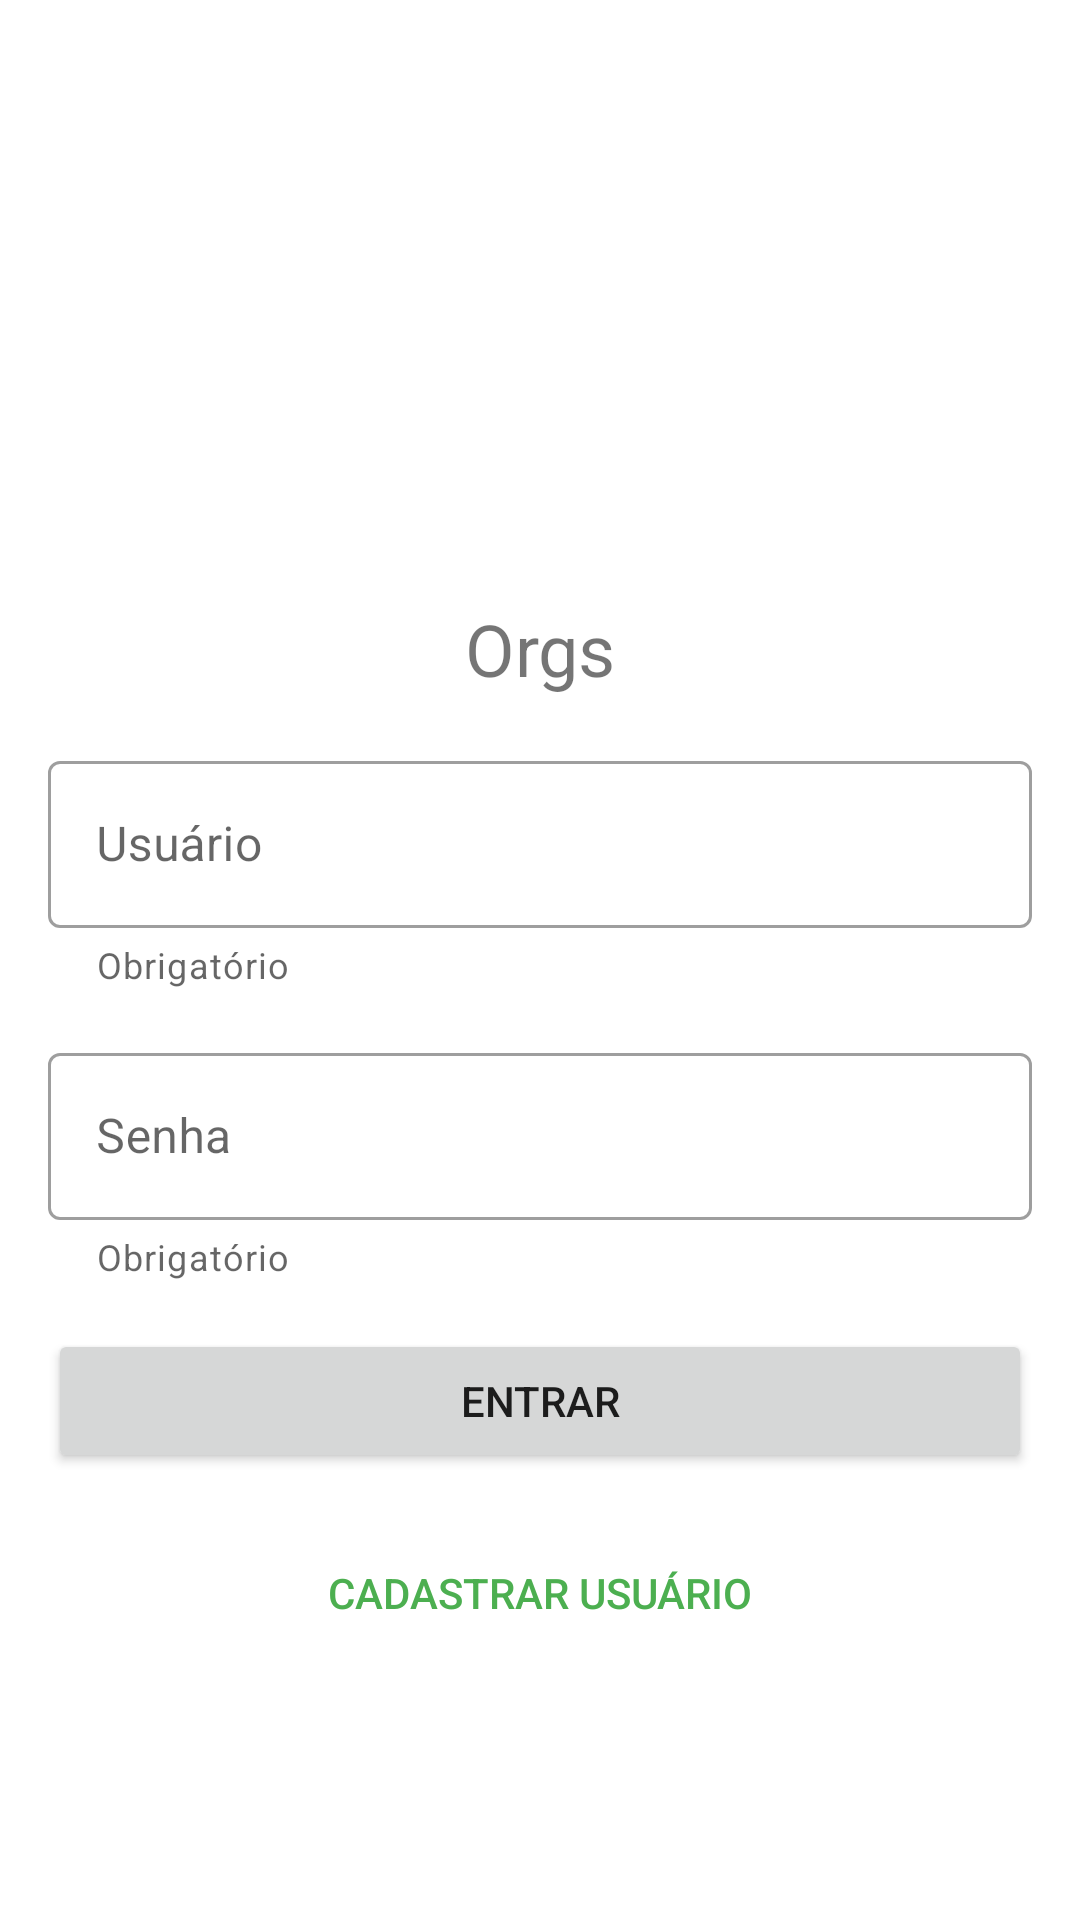

Produce the Android XML layout that renders to this screen, including the resource entries it uses.
<!-- AndroidManifest.xml: application theme Theme.Orgs -->
<!-- res/layout/activity_login.xml -->
<?xml version="1.0" encoding="utf-8"?>
<ScrollView xmlns:android="http://schemas.android.com/apk/res/android"
    xmlns:app="http://schemas.android.com/apk/res-auto"
    xmlns:tools="http://schemas.android.com/tools"
    android:layout_width="match_parent"
    android:layout_height="match_parent"
    android:fillViewport="true">

    <androidx.constraintlayout.widget.ConstraintLayout
        android:id="@+id/login_page"
        android:layout_width="match_parent"
        android:layout_height="wrap_content"
        android:focusable="true"
        android:focusableInTouchMode="true"
        tools:context=".ui.modules.login.LoginActivityImpl">

        <ImageView
            android:id="@+id/login_app_logo"
            android:layout_width="wrap_content"
            android:layout_height="200dp"
            android:layout_centerInParent="true"
            app:layout_constraintEnd_toEndOf="parent"
            app:layout_constraintStart_toStartOf="parent"
            app:layout_constraintTop_toTopOf="parent"
            app:srcCompat="@drawable/orgs_logo"
            tools:srcCompat="@drawable/imagem_padrao" />

        <TextView
            android:id="@+id/login_app_name"
            android:layout_width="match_parent"
            android:layout_height="wrap_content"
            android:gravity="center"
            android:text="@string/app_name"
            android:textSize="24sp"
            app:layout_constraintTop_toBottomOf="@+id/login_app_logo" />

        <com.google.android.material.textfield.TextInputLayout
            android:id="@+id/login_layout_usuario"
            style="@style/Widget.MaterialComponents.TextInputLayout.OutlinedBox"
            android:layout_width="0dp"
            android:layout_height="wrap_content"
            android:layout_margin="16dp"
            android:hint="@string/hint_usuario_usuario"
            android:inputType="text"
            android:minHeight="48dp"
            android:layout_marginTop="16dp"
            app:helperText="Obrigatório"
            app:helperTextEnabled="true"
            app:layout_constraintEnd_toEndOf="parent"
            app:layout_constraintStart_toStartOf="parent"
            app:layout_constraintTop_toBottomOf="@+id/login_app_name">

            <com.google.android.material.textfield.TextInputEditText
                android:id="@+id/login_field_usuario"
                android:layout_width="match_parent"
                android:layout_height="wrap_content"
                android:inputType="text" />

        </com.google.android.material.textfield.TextInputLayout>

        <com.google.android.material.textfield.TextInputLayout
            android:id="@+id/login_layout_senha"
            style="@style/Widget.MaterialComponents.TextInputLayout.OutlinedBox"
            android:layout_width="0dp"
            android:layout_height="wrap_content"
            android:layout_margin="16dp"
            android:hint="@string/hint_senha_usuario"
            android:inputType="text"
            android:minHeight="48dp"
            app:helperText="Obrigatório"
            app:helperTextEnabled="true"
            app:layout_constraintEnd_toEndOf="parent"
            app:layout_constraintStart_toStartOf="parent"
            app:layout_constraintTop_toBottomOf="@+id/login_layout_usuario">

            <com.google.android.material.textfield.TextInputEditText
                android:id="@+id/login_field_senha"
                android:layout_width="match_parent"
                android:layout_height="wrap_content"
                android:inputType="textPassword" />

        </com.google.android.material.textfield.TextInputLayout>

        <Button
            android:id="@+id/login_btn_entrar"
            android:layout_width="0dp"
            android:layout_height="wrap_content"
            android:layout_marginTop="16dp"
            android:text="@string/text_btn_entrar"
            app:layout_constraintBottom_toBottomOf="parent"
            app:layout_constraintEnd_toEndOf="@id/login_layout_senha"
            app:layout_constraintStart_toStartOf="@id/login_layout_senha"
            app:layout_constraintTop_toBottomOf="@id/login_layout_senha"
            app:layout_constraintVertical_bias="0.0" />

        <Button
            android:id="@+id/login_btn_cadastrar"
            android:layout_width="0dp"
            android:layout_height="wrap_content"
            android:layout_marginTop="16dp"
            android:background="@android:color/transparent"
            android:text="@string/text_btn_cadastrar_usuario"
            android:textColor="@color/colorPrimary"
            app:layout_constraintBottom_toBottomOf="parent"
            app:layout_constraintEnd_toEndOf="@id/login_btn_entrar"
            app:layout_constraintHorizontal_bias="0.0"
            app:layout_constraintStart_toStartOf="@id/login_btn_entrar"
            app:layout_constraintTop_toBottomOf="@id/login_btn_entrar"
            app:layout_constraintVertical_bias="0.0" />

    </androidx.constraintlayout.widget.ConstraintLayout>
</ScrollView>
<!-- resources referenced by this layout -->
<resources>
  <color name="colorPrimary">#4CAF50</color>
  <string name="app_name">Orgs</string>
  <string name="hint_senha_usuario">Senha</string>
  <string name="hint_usuario_usuario">Usuário</string>
  <string name="text_btn_cadastrar_usuario">Cadastrar usuário</string>
  <string name="text_btn_entrar">Entrar</string>
  <style name="Theme.Orgs" parent="Theme.MaterialComponents.DayNight.DarkActionBar">
          
          <item name="colorPrimary">@color/green_primary</item>
          <item name="colorPrimaryVariant">@color/green_primary</item>
          <item name="colorOnPrimary">@color/white</item>
          
          <item name="colorSecondary">@color/green_primary</item>
          <item name="colorSecondaryVariant">@color/green_primary</item>
          <item name="colorOnSecondary">@color/black</item>
          
          <item name="android:statusBarColor" tools:targetApi="l">?attr/colorPrimaryVariant</item>
          
      </style>
  <color name="green_primary">#FF269E5A</color>
  <color name="white">#FFFFFFFF</color>
  <color name="black">#FF000000</color>
</resources>
